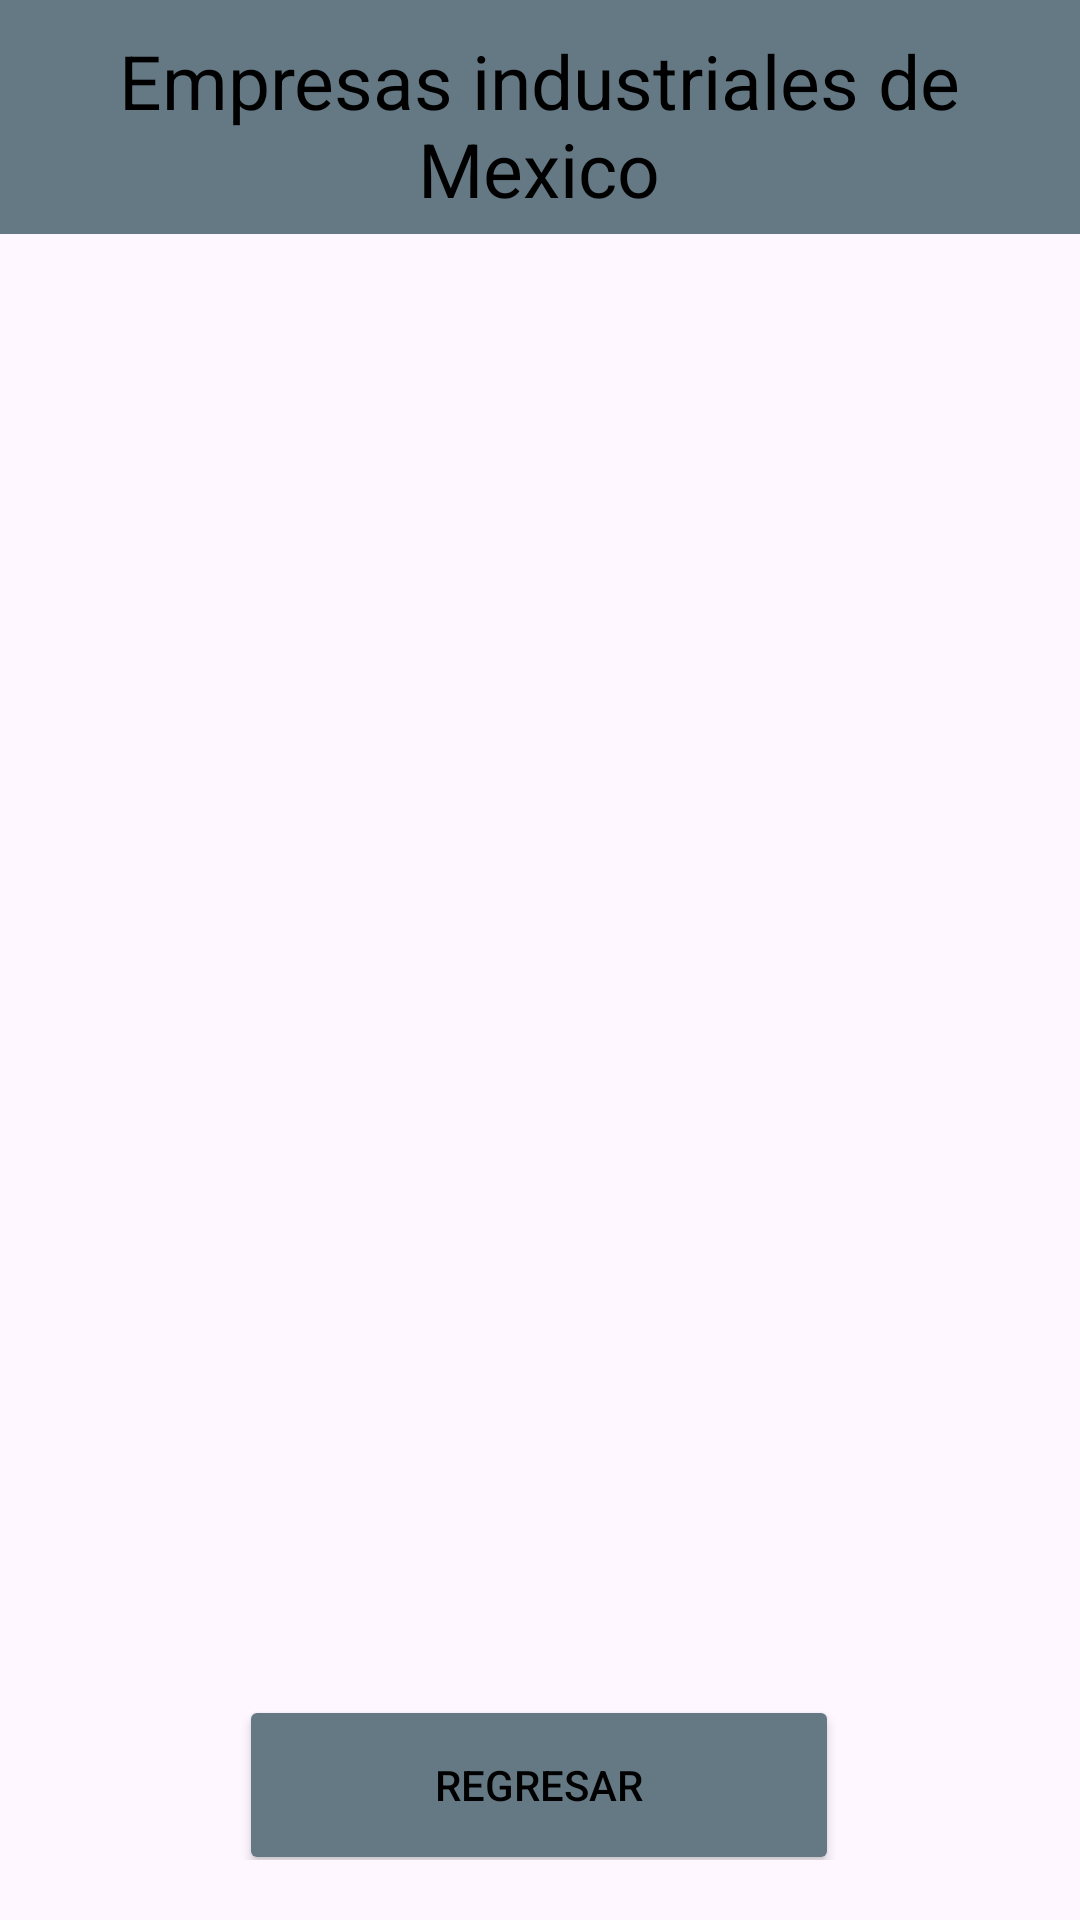

Write the Android layout XML for this screen, with the resource values it uses.
<!-- AndroidManifest.xml: application theme Theme.Preexamenc2 -->
<!-- res/layout/layout_mostrar_registro.xml -->
<?xml version="1.0" encoding="utf-8"?>
<androidx.constraintlayout.widget.ConstraintLayout xmlns:android="http://schemas.android.com/apk/res/android"
    xmlns:tools="http://schemas.android.com/tools"
    android:layout_width="match_parent"
    android:layout_height="match_parent"
    xmlns:app="http://schemas.android.com/apk/res-auto"
    tools:context=".mostrarRegistros">>

    <LinearLayout
        android:id="@+id/linearLayout2"
        android:layout_width="match_parent"
        android:layout_height="match_parent"
        android:orientation="vertical">


        <LinearLayout
            android:layout_width="match_parent"
            android:layout_height="wrap_content"
            android:gravity="center"
            android:padding="10dp"
            android:background="@color/material_dynamic_secondary50"
            tools:ignore="MissingConstraints">

            <TextView
                android:layout_width="283dp"
                android:layout_height="58dp"
                android:layout_marginLeft="10dp"
                android:layout_marginRight="10dp"
                android:gravity="center"
                android:text="Empresas industriales de Mexico"
                android:textColor="@color/black"
                android:textSize="25sp" />

        </LinearLayout>

        <androidx.recyclerview.widget.RecyclerView
            android:layout_marginTop="20dp"
            android:id="@+id/recyclerViewUsuarios"
            android:layout_width="match_parent"
            android:layout_height="0dp"
            android:layout_weight="1" />


        <LinearLayout
            android:layout_width="match_parent"
            android:layout_height="wrap_content"
            android:gravity="center"
            android:padding="10dp"
            tools:ignore="MissingConstraints">

            

            <LinearLayout
                android:layout_width="277dp"
                android:layout_height="match_parent"
                android:gravity="center"
                android:padding="10dp">

                <Button
                    android:layout_width="200dp"
                    android:layout_height="60dp"
                    android:layout_gravity="center"
                    android:layout_marginTop="10dp"
                    android:backgroundTint="@color/material_dynamic_secondary50"
                    android:onClick="regresar"
                    android:text="Regresar"
                    android:textColor="@color/black" />
            </LinearLayout>


        </LinearLayout>
    </LinearLayout>


</androidx.constraintlayout.widget.ConstraintLayout>
<!-- resources referenced by this layout -->
<resources>
  <style name="Theme.Preexamenc2" parent="Base.Theme.Preexamenc2" />
  <style name="Base.Theme.Preexamenc2" parent="Theme.Material3.DayNight.NoActionBar">
          
          
      </style>
  <!-- not gathered from this repository: default colours our renderer supplied (Android Studio template values) -->
  <color name="black">#FF000000</color>
</resources>
